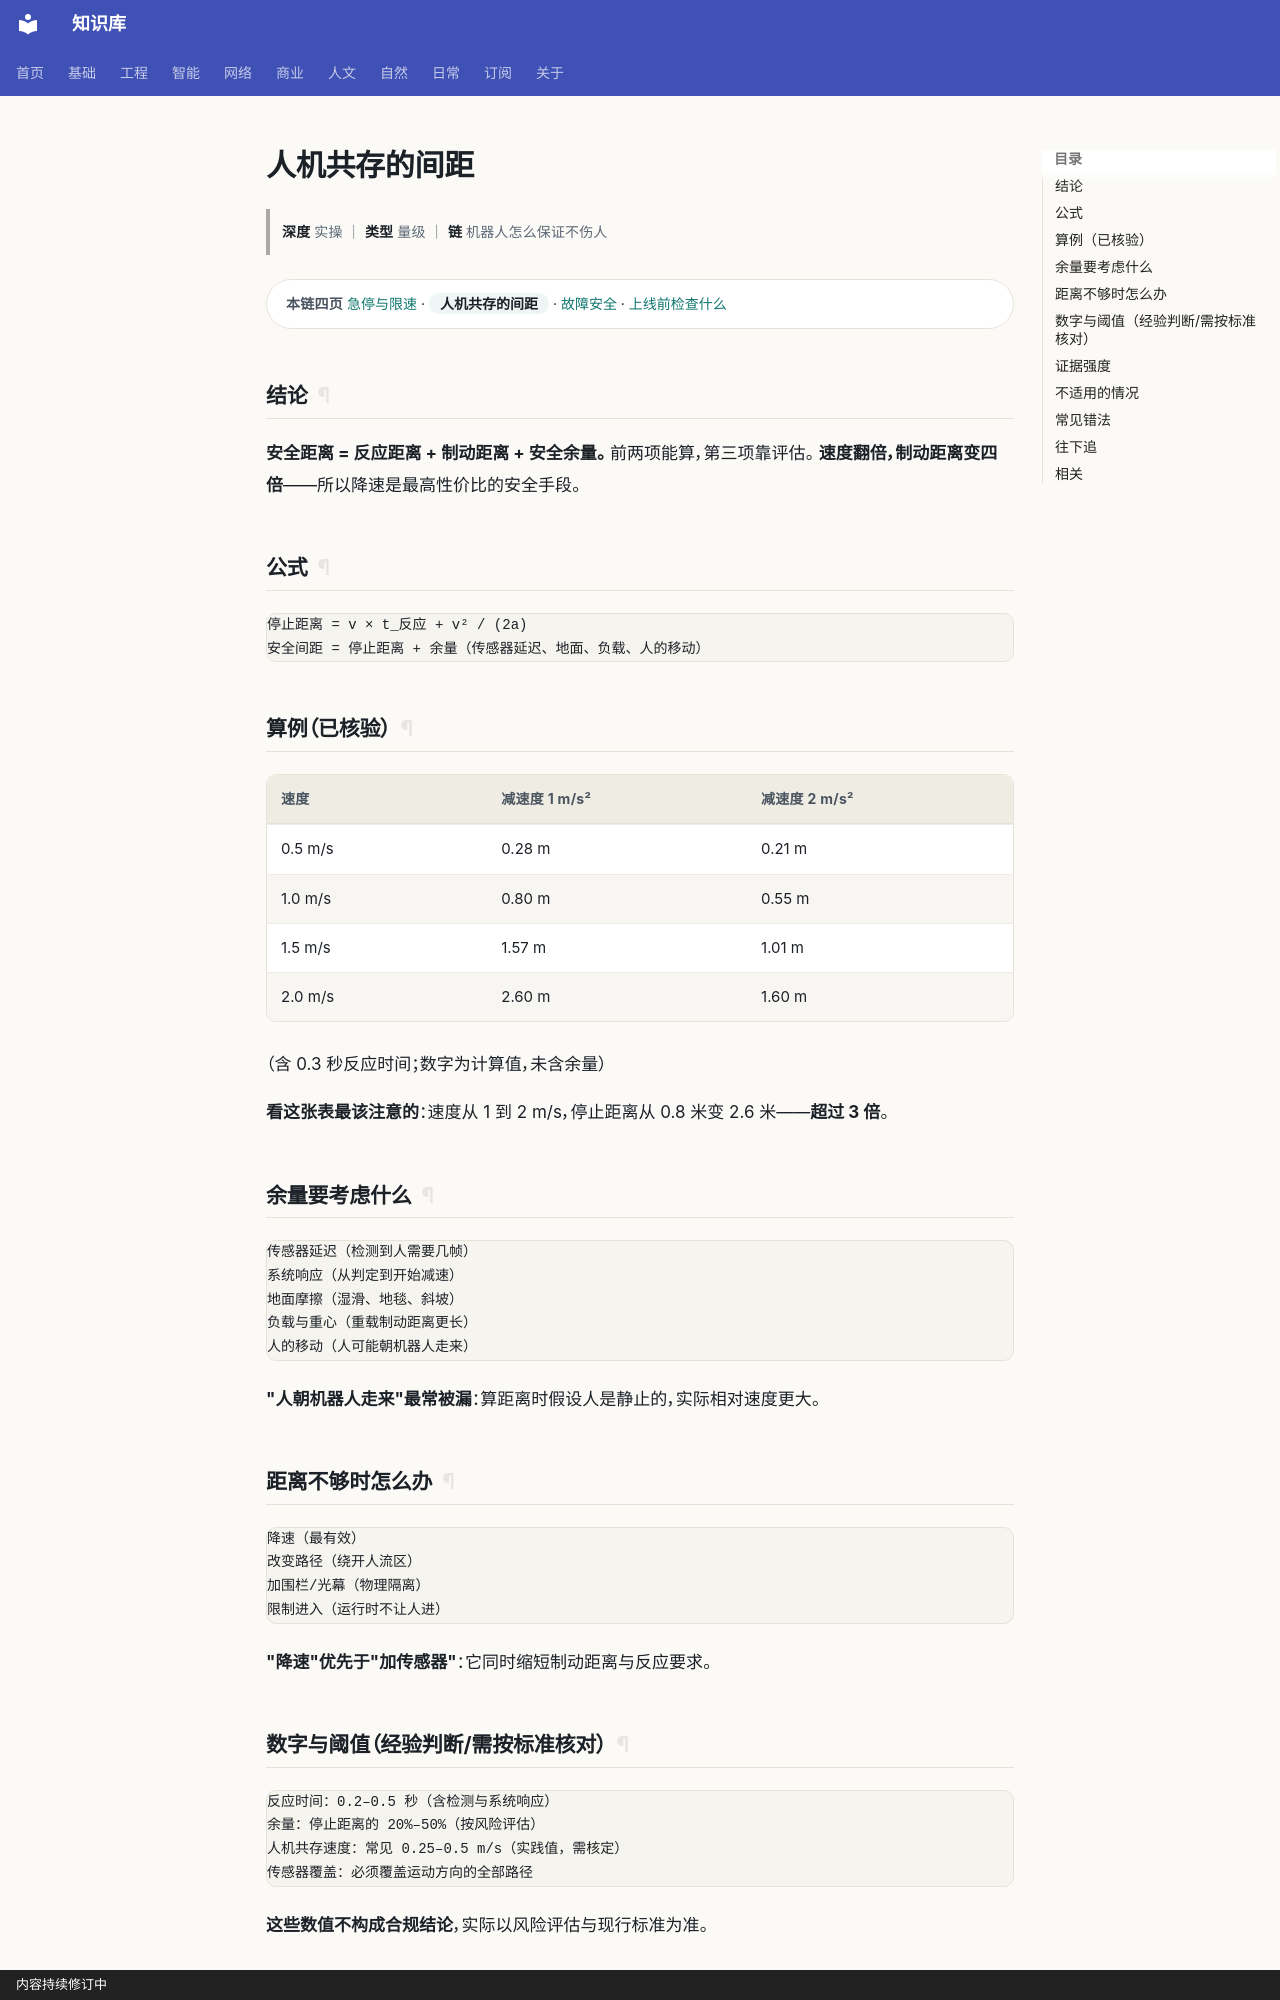

repository: gh503/kb · page: 智能/机器人/人机共存的间距/index.html · generator: mkdocs · copyright: 内容持续修订中

# 人机共存的间距

> **深度** 实操 ｜ **类型** 量级 ｜ **链** 机器人怎么保证不伤人

<div class="kb-chain" markdown>
<span class="kb-chain__label">本链四页</span> [急停与限速](急停与限速.md) · <span class="kb-chain__now">人机共存的间距</span> · [故障安全](故障安全.md) · [上线前检查什么](上线前检查什么.md)
</div>





## 结论

**安全距离 = 反应距离 + 制动距离 + 安全余量。** 前两项能算，第三项靠评估。
**速度翻倍，制动距离变四倍**——所以降速是最高性价比的安全手段。

## 公式

```text
停止距离 = v × t_反应 + v² / (2a)
安全间距 = 停止距离 + 余量（传感器延迟、地面、负载、人的移动）
```

## 算例（已核验）

| 速度 | 减速度 1 m/s² | 减速度 2 m/s² |
| --- | --- | --- |
| 0.5 m/s | 0.28 m | 0.21 m |
| 1.0 m/s | 0.80 m | 0.55 m |
| 1.5 m/s | 1.57 m | 1.01 m |
| 2.0 m/s | 2.60 m | 1.60 m |

（含 0.3 秒反应时间；数字为计算值，未含余量）

**看这张表最该注意的**：速度从 1 到 2 m/s，停止距离从 0.8 米变 2.6 米——**超过 3 倍**。

## 余量要考虑什么

```text
传感器延迟（检测到人需要几帧）
系统响应（从判定到开始减速）
地面摩擦（湿滑、地毯、斜坡）
负载与重心（重载制动距离更长）
人的移动（人可能朝机器人走来）
```

**"人朝机器人走来"最常被漏**：算距离时假设人是静止的，实际相对速度更大。
